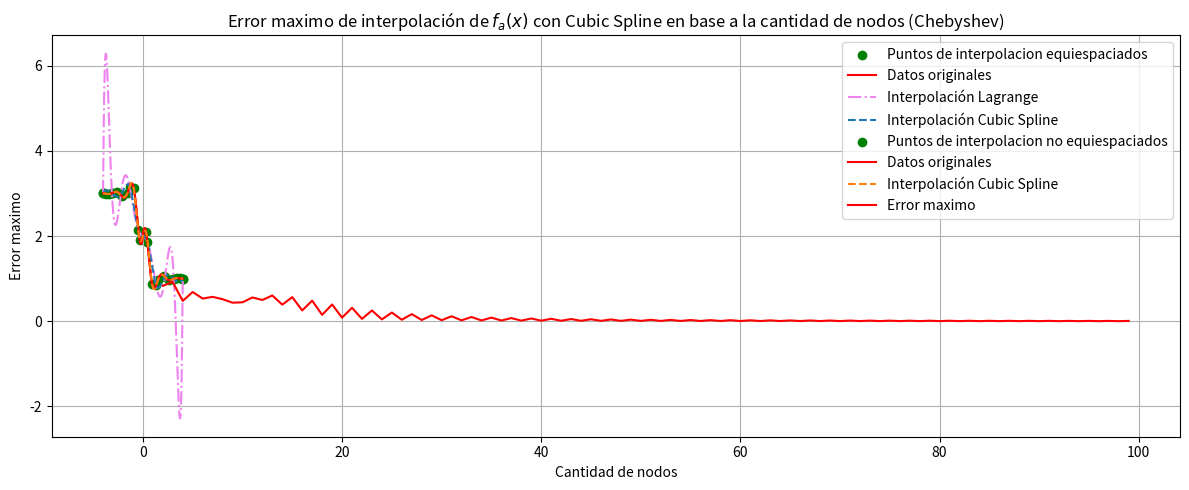

Write the Python code that produced this figure.
import numpy as np
from scipy.interpolate import lagrange
from scipy.interpolate import CubicSpline
import matplotlib.pyplot as plt

# Definición de las funciones
def fa(x):
    return 0.3 ** (np.abs(x)) * np.sin(4*x) - np.tanh(2*x) + 2

# Puntos de colocación equiespaciados // orden del polinomio
quantity_of_interpolation_points = 10

x_values_for_interpolation = np.linspace(-4, 4, quantity_of_interpolation_points)

# Puntos a graficar de las funciones
points_to_graph = np.linspace(-4, 4, 1000)

# Puntos de colocación Chebyshev // orden del polinomio
quantity_of_interpolation_points_chebyshev = 20

# Generar nodos de Chebyshev en el intervalo [-4, 4]
cheb_nodes = np.polynomial.chebyshev.chebpts1(quantity_of_interpolation_points_chebyshev)
x_values_for_interpolation_chebyshev = 4 * cheb_nodes  # Escalamos los nodos de Chebyshev al intervalo [-4, 4]

# Evaluación de las funciones en los puntos de colocación
fa_values = fa(x_values_for_interpolation)
fCheb_values = fa(x_values_for_interpolation_chebyshev)

# Interpolación utilizando Lagrange para fa(x)
fa_interp_lagrange = lagrange(x_values_for_interpolation, fa_values)
fCheb_interp_lagrange = lagrange(x_values_for_interpolation_chebyshev, fCheb_values)

fa_interp_cubic = CubicSpline(x_values_for_interpolation, fa_values)
fCheb_interp_cubic = CubicSpline(x_values_for_interpolation_chebyshev, fCheb_values)

# Gráficos de las funciones originales y las interpoladas
plt.figure(figsize=(12, 5))


plt.scatter(x_values_for_interpolation, fa_values, label="Puntos de interpolacion equiespaciados", color='g')
plt.plot(points_to_graph, fa(points_to_graph), label='Datos originales', color='r')
plt.plot(points_to_graph, fa_interp_lagrange(points_to_graph), label='Interpolación Lagrange', color='violet',  linestyle='-.')

# Plot cubic spline equiespaciados
plt.plot(points_to_graph, fa_interp_cubic(points_to_graph), label='Interpolación Cubic Spline',  linestyle='--')

plt.title('Interpolación de $f_a(x)$ con Lagrange y Cubic Spline (Equiespaciados)')
plt.xlabel('x')
plt.ylabel('$f_a(x)$')
plt.legend()
plt.grid()

plt.tight_layout()
plt.show()

plt.scatter(x_values_for_interpolation_chebyshev, fCheb_values, label="Puntos de interpolacion no equiespaciados", color='g')
plt.plot(points_to_graph, fa(points_to_graph), label='Datos originales', color='r')


# Plot cubic spline no equiespaciados
plt.plot(points_to_graph, fCheb_interp_cubic(points_to_graph), label='Interpolación Cubic Spline',  linestyle='--')

plt.title('Interpolación de $f_a(x)$ con Cubic Spline (Chebyshev)')
plt.xlabel('x')
plt.ylabel('$f_a(x)$')
plt.legend()
plt.grid()

plt.tight_layout()
plt.show()


# Gráfico de error máximo en base a cantidad de nodos con Chebyshev y CubicSpline
max_error = []
for i in range(2, 100):
    cheb_nodes = np.polynomial.chebyshev.chebpts1(i)
    x_values_for_interpolation_chebyshev = 4 * cheb_nodes  # Escalamos los nodos de Chebyshev al intervalo [-4, 4]
    fCheb_values = fa(x_values_for_interpolation_chebyshev)
    fCheb_interp_lagrange = CubicSpline(x_values_for_interpolation_chebyshev, fCheb_values)
    max_error.append(np.max(np.abs(fa(points_to_graph) - fCheb_interp_lagrange(points_to_graph))))

plt.plot(range(2, 100), max_error, label='Error maximo', color='r')
plt.title('Error maximo de interpolación de $f_a(x)$ con Cubic Spline en base a la cantidad de nodos (Chebyshev)')
plt.xlabel('Cantidad de nodos')
plt.ylabel('Error maximo')
plt.legend()
plt.grid()
plt.tight_layout()
plt.show()